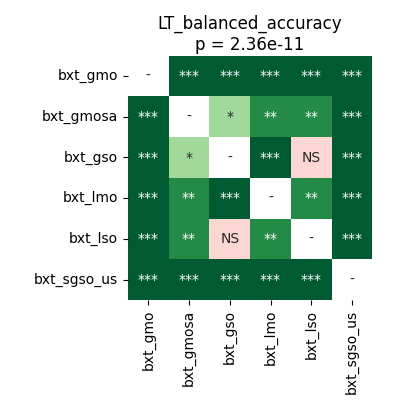

Source data for this figure (header and first rows):
	bxt_gmo	bxt_gmosa	bxt_gso	bxt_lmo	bxt_lso	bxt_sgso_us
bxt_gmo	1.0	5.0862630208333336e-05	5.0862630208333336e-05	5.0862630208333336e-05	5.0862630208333336e-05	5.0862630208333336e-05
bxt_gmosa	5.0862630208333336e-05	1.0	0.02292	0.004196	0.005951	5.0862630208333336e-05
bxt_gso	5.0862630208333336e-05	0.02292	1.0	0.0002289	0.782	5.0862630208333336e-05
bxt_lmo	5.0862630208333336e-05	0.004196	0.0002289	1.0	0.004196	5.0862630208333336e-05
bxt_lso	5.0862630208333336e-05	0.005951	0.782	0.004196	1.0	5.0862630208333336e-05
bxt_sgso_us	5.0862630208333336e-05	5.0862630208333336e-05	5.0862630208333336e-05	5.0862630208333336e-05	5.0862630208333336e-05	1.0
